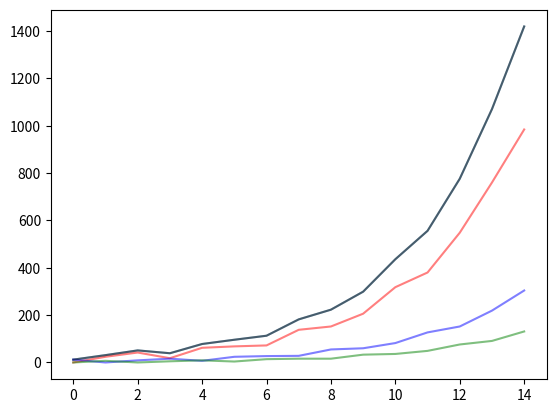

Python code for this plot:
# -*- coding: utf-8 -*-
"""
Created on Thu Sep 24 10:09:08 2020

@author: b20030461
"""

import numpy as np
import matplotlib.pyplot as plt

def tutorial():
    #first steps with matrices in python
    a = np.array([1, 2, 3]) # just a simple vector
    print("This is just a simple vector", a)
    b = np.array([[1, 2, 3], [3, 4, 5]])
    print("This is my data type:", type(b))
    print("This is going to be a matrix: ")
    print(b)
    c = np.array([[1, 2, 3], [3, 4, 5]], dtype = complex) # Array of complex numbers
    print("This is a matrix of complex numbers: ")
    print(c)
    t= c.shape
    print("This is the shape of the matrix: ", t[0], "rows x ", t[1], "colums" )
    print("****************************")
   
    a = np.array([[0, 1 , 3], [4, 5, 6], [-1, -2, 0]])
    c= np.array([[0, 0 , 1], [7, 3, 2], [1, 8, 6]])
    print("a: ")
    print(a)
    print("c: ")
    print(c)
    
    add = a+c
    print("a + c:")
    print(add)
    
    mult1 = a.dot(c)
    print("a * c: ")
    print(mult1)
    mult2 = c.dot(a)
    print("c*a: ")
    print(mult2)
    print("****************************")
    
    print("a:")
    print(a)
    
    print("transposing the matrix a : ")
    print(a.transpose())
        
    print("power of matrices")
    
    d = a**2
    print("let's do it wrong: ")
    print(d)
    
    e = np.linalg.matrix_power(a, 2)
    print("let's do it right:")
    print(e)
    
    
def ex5_4(t = 1, mi= np.array([30, 0, 0])):
    #this is the fifth exercise from the td2
    l = np.array([[0, 2, 6], [0.4, 0, 0], [0, 0.6, 0]])
    
    if(t==0):
        return mi
    elif(t==1):
        return (l.dot(mi)).astype(int)
    else:
       return  (l.dot(ex5_4(t-1))).astype(int)
   

def ex5_5(n):
    sum_pop = np.array([])
    for i in range(1, n+1):
        sum_pop = (np.append(sum_pop, sum(ex5_4(i))))

    x= np.array(list(range(0, len(sum_pop))))
    plt.plot(x, sum_pop, alpha=0.5)
    #print("sum_pop", sum_pop)
    plt.show(block=True)
    
def ex5_5extra(n): # this is a slightly different problem than the one before
    
    baby = np.array([]) # i am using a different data structure because i need more information about my the age groups
    young = np.array([])
    adult = np.array([])
    total = np.array([])
    
    for i in range(1, n+1):        
        pop = (ex5_4(i))
        baby = np.append(baby, pop[0])
        young = np.append(young, pop[1])
        adult = np.append(adult, pop[2])
        total = np.append(total, sum(pop))
        

    x= np.array(list(range(0, len(total))))
    plt.plot(x, baby, alpha=0.5, color="red")
    plt.plot(x, young, alpha=0.5, color="blue")
    plt.plot(x, adult, alpha=0.5, color="green")
    plt.plot(x, total, alpha=0.5, color="black")
    
    #print("baby", baby)
    #print("young", young)
    #print("adult", adult)
    #print("total", total)
    plt.show(block=True)    
    
    
def main():
    #sum_pop = np.array([])
    
   #print("ex4", ex5_4(t=3))
   ex5_5(15)
   ex5_5extra(15)

        
main()        